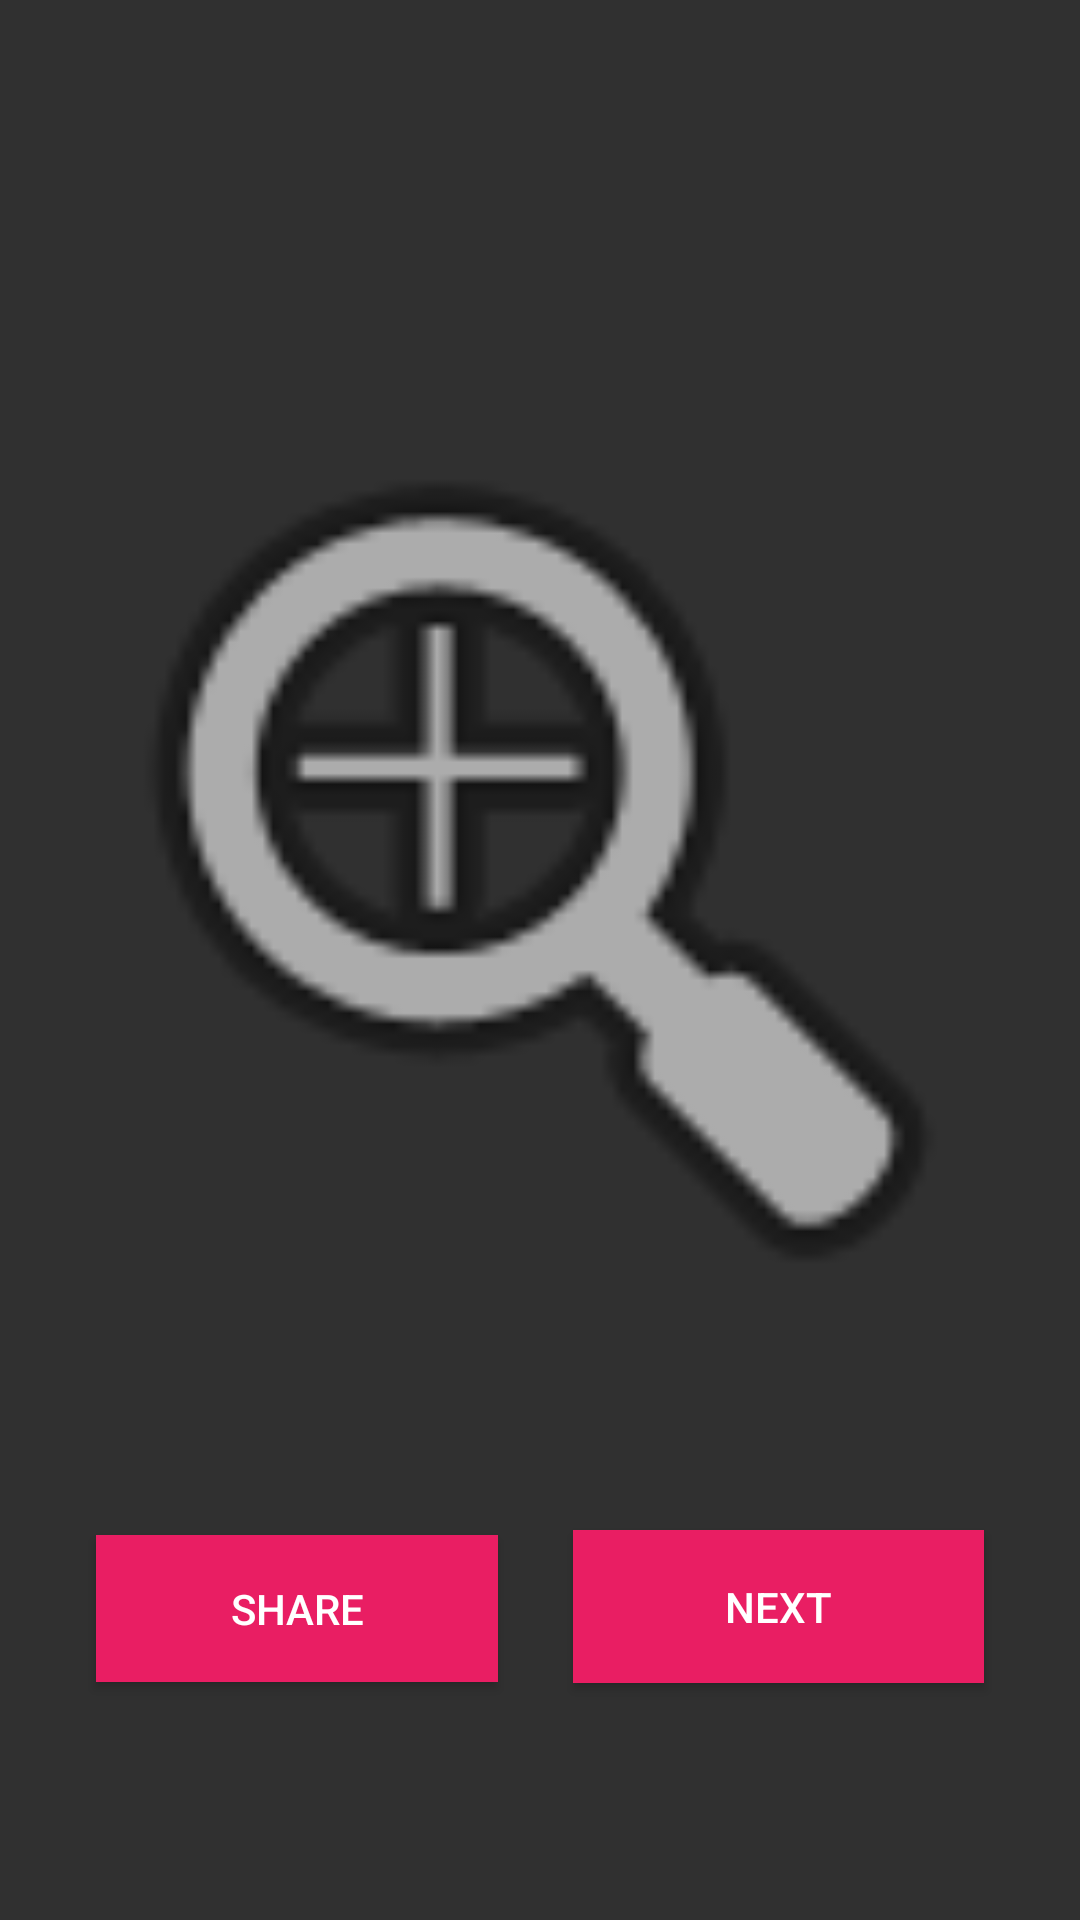

Here is an Android app screen rendered from its layout file. Give the layout XML and the strings, colors and styles it references.
<!-- AndroidManifest.xml: application theme Theme.Design.NoActionBar -->
<!-- res/layout/activity_home.xml -->
<?xml version="1.0" encoding="utf-8"?>
<androidx.constraintlayout.widget.ConstraintLayout xmlns:android="http://schemas.android.com/apk/res/android"
    xmlns:app="http://schemas.android.com/apk/res-auto"
    xmlns:tools="http://schemas.android.com/tools"
    android:layout_width="match_parent"
    android:layout_height="match_parent"
    tools:context=".home">

    <ImageView
        android:id="@+id/memeimage"
        android:layout_width="349dp"
        android:layout_height="510dp"
        app:layout_constraintBottom_toBottomOf="parent"
        app:layout_constraintEnd_toEndOf="parent"
        app:layout_constraintStart_toStartOf="parent"
        app:layout_constraintTop_toTopOf="parent"
        app:layout_constraintVertical_bias="0.259"
        app:srcCompat="@android:drawable/ic_menu_zoom" />

    <Button
        android:id="@+id/button"
        android:layout_width="134dp"
        android:layout_height="49dp"
        android:layout_marginStart="32dp"
        android:layout_marginLeft="32dp"
        android:background="#E91E63"
        android:text="share"
        app:layout_constraintBottom_toBottomOf="parent"
        app:layout_constraintStart_toStartOf="parent"
        app:layout_constraintTop_toTopOf="parent"
        app:layout_constraintVertical_bias="0.866"
        android:onClick="shareMeme"/>

    <Button
        android:id="@+id/button2"
        android:layout_width="137dp"
        android:layout_height="51dp"
        android:layout_marginEnd="32dp"
        android:layout_marginRight="32dp"
        android:background="#E91E63"
        android:text="next"
        app:layout_constraintBottom_toBottomOf="parent"
        app:layout_constraintEnd_toEndOf="parent"
        app:layout_constraintTop_toTopOf="parent"
        app:layout_constraintVertical_bias="0.866"
        android:onClick="nextMeme"/>

</androidx.constraintlayout.widget.ConstraintLayout>
<!-- resources referenced by this layout -->
<resources>

</resources>
